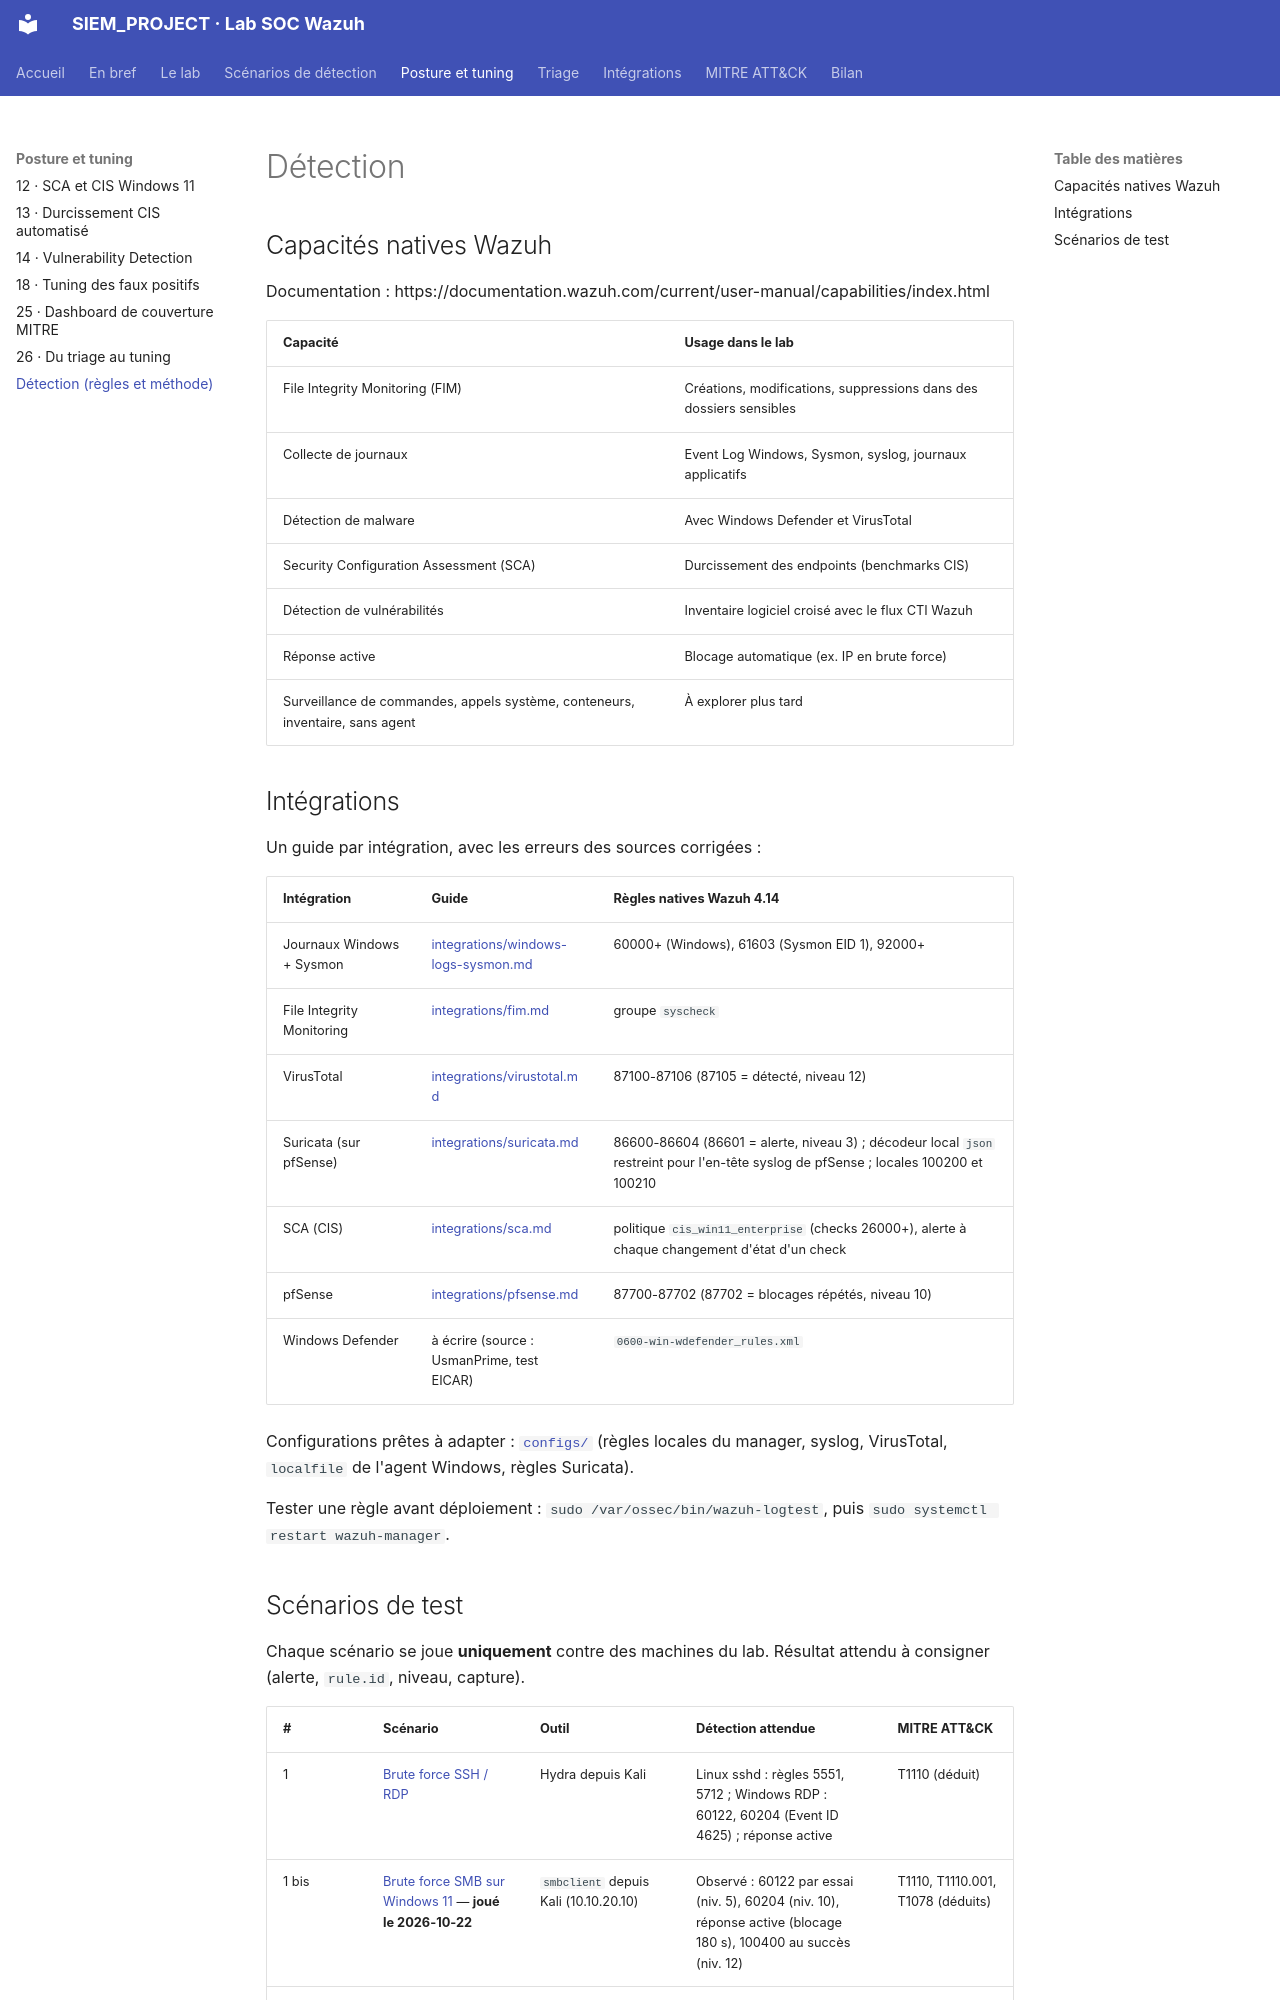

repository: Drien95/SIEM_PROJECT · page: detection/index.html · generator: mkdocs

# Détection

## Capacités natives Wazuh

Documentation : https://documentation.wazuh.com/current/user-manual/capabilities/index.html

| Capacité | Usage dans le lab |
|---|---|
| File Integrity Monitoring (FIM) | Créations, modifications, suppressions dans des dossiers sensibles |
| Collecte de journaux | Event Log Windows, Sysmon, syslog, journaux applicatifs |
| Détection de malware | Avec Windows Defender et VirusTotal |
| Security Configuration Assessment (SCA) | Durcissement des endpoints (benchmarks CIS) |
| Détection de vulnérabilités | Inventaire logiciel croisé avec le flux CTI Wazuh |
| Réponse active | Blocage automatique (ex. IP en brute force) |
| Surveillance de commandes, appels système, conteneurs, inventaire, sans agent | À explorer plus tard |

## Intégrations

Un guide par intégration, avec les erreurs des sources corrigées :

| Intégration | Guide | Règles natives Wazuh 4.14 |
|---|---|---|
| Journaux Windows + Sysmon | [integrations/windows-logs-sysmon.md](integrations/windows-logs-sysmon.md) | 60000+ (Windows), 61603 (Sysmon EID 1), 92000+ |
| File Integrity Monitoring | [integrations/fim.md](integrations/fim.md) | groupe `syscheck` |
| VirusTotal | [integrations/virustotal.md](integrations/virustotal.md) | 87100-87106 (87105 = détecté, niveau 12) |
| Suricata (sur pfSense) | [integrations/suricata.md](integrations/suricata.md) | 86600-86604 (86601 = alerte, niveau 3) ; décodeur local `json` restreint pour l'en-tête syslog de pfSense ; locales 100200 et 100210 |
| SCA (CIS) | [integrations/sca.md](integrations/sca.md) | politique `cis_win11_enterprise` (checks 26000+), alerte à chaque changement d'état d'un check |
| pfSense | [integrations/pfsense.md](integrations/pfsense.md) | 87700-87702 (87702 = blocages répétés, niveau 10) |
| Windows Defender | à écrire (source : UsmanPrime, test EICAR) | `0600-win-wdefender_rules.xml` |

Configurations prêtes à adapter : [`configs/`](../configs/) (règles locales du manager,
syslog, VirusTotal, `localfile` de l'agent Windows, règles Suricata).

Tester une règle avant déploiement : `sudo /var/ossec/bin/wazuh-logtest`, puis
`sudo systemctl restart wazuh-manager`.
